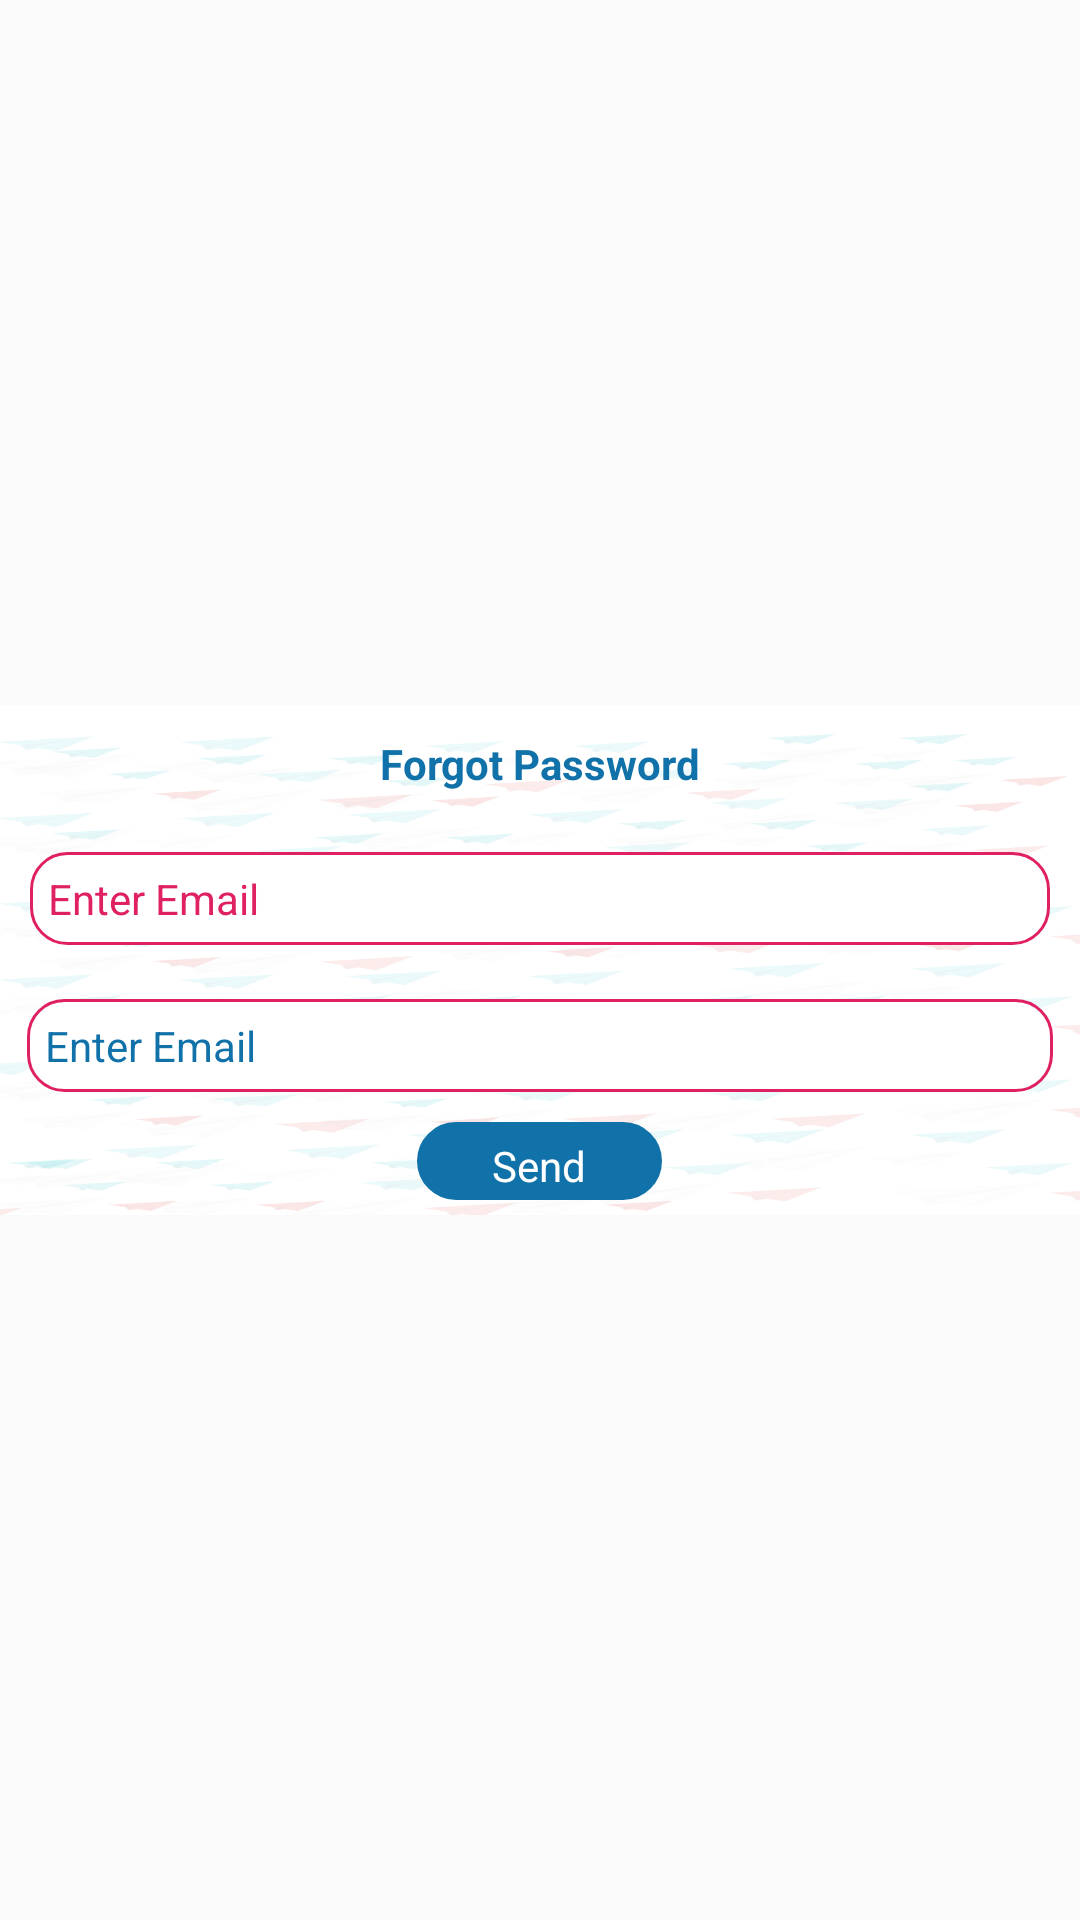

Android layout source for this screen:
<!-- AndroidManifest.xml: application theme AppTheme -->
<!-- res/layout/activity_forgot_pass.xml -->
<?xml version="1.0" encoding="utf-8"?>
<RelativeLayout xmlns:android="http://schemas.android.com/apk/res/android"
    xmlns:app="http://schemas.android.com/apk/res-auto"
    android:orientation="vertical"
    android:layout_width="match_parent"
  android:layout_margin="10dp"
    android:layout_height="wrap_content">
    <RelativeLayout
        android:layout_width="match_parent"
        android:layout_marginBottom="10dp"

        android:background="@drawable/bgwall"
        android:layout_centerInParent="true"
        android:layout_height="170dp">
    <TextView
        android:layout_width="wrap_content"
        android:layout_height="wrap_content"
        android:text="Forgot Password"
        android:layout_centerHorizontal="true"
        android:textColor="#1171a9"
        android:textStyle="bold"
        android:layout_marginTop="10dp"
        android:id="@+id/for_text"
        android:layout_marginBottom="10dp"
        android:textAppearance="?android:attr/textAppearanceSmall"

        />

   <ImageView
       android:layout_width="wrap_content"
       android:layout_height="wrap_content"
       android:id="@+id/for_logo"
       android:layout_centerHorizontal="true"
     android:layout_below="@+id/for_text"

       />

    <TextView
        android:layout_width="wrap_content"
        android:layout_height="wrap_content"
        android:layout_centerHorizontal="true"
        android:layout_marginTop="10dp"
        android:ems="5"
        android:padding="5dp"
        android:gravity="center"
        android:textAllCaps="false"
        android:text="Send"
        android:id="@+id/for_buttoun"
        android:textColor="@color/white"
        android:textAppearance="?android:attr/textAppearanceSmall"
        android:background="@drawable/buttoun_custoum"
        android:layout_below="@+id/for_edit1"
        android:layout_marginBottom="5dp"
        />

    <EditText
        android:layout_width="match_parent"
        android:layout_height="wrap_content"
        android:background="@drawable/edit"
        android:layout_marginLeft="40dp"
        android:padding="6dp"
        android:layout_margin="10dp"
        android:id="@+id/for_edit"
        android:singleLine="true"
        android:textColor="@color/app_bottom_color_gray"
        android:inputType="textAutoComplete"
        android:textColorHint="@color/colortabs"
        android:imeOptions="actionNext"
        android:hint="Enter Email"
        android:textAppearance="?android:attr/textAppearanceSmall"
        android:layout_marginRight="18dp"
        android:layout_below="@+id/for_logo"
        android:layout_centerHorizontal="true" />
        <EditText
            android:layout_width="match_parent"
            android:layout_height="wrap_content"
            android:background="@drawable/edit"
            android:inputType="textAutoComplete"
            android:padding="6dp"
            android:textColor="@color/app_bottom_color_gray"
            android:layout_marginTop="8dp"
            android:imeOptions="actionDone"
            android:id="@+id/for_edit1"
            android:textColorHint="#1171a9"
            android:hint="Enter Email"
            android:textAppearance="?android:attr/textAppearanceSmall"
            android:layout_marginRight="18dp"
            android:layout_below="@+id/for_edit"
            android:layout_centerHorizontal="true" />
    </RelativeLayout>




</RelativeLayout>
<!-- resources referenced by this layout -->
<resources>
  <color name="app_bottom_color_gray">#848080</color>
  <color name="colortabs">#df2063</color>
  <color name="white">#FFFFFF</color>
  <!-- drawable bgwall: png bitmap (drawable, 197038 bytes) -->
  <!-- drawable buttoun_custoum (drawable) -->
  <?xml version="1.0" encoding="utf-8"?>
  <shape xmlns:android="http://schemas.android.com/apk/res/android"
      android:shape="rectangle" >
      <stroke android:width="1dp"
          android:color="#1171a9" />
      <gradient
          android:endColor="#1171a9"
          android:startColor="#1171a9" />
  
      <corners
  android:radius="20dp"
          />
  
  </shape>
  <!-- drawable edit (drawable) -->
  <?xml version="1.0" encoding="utf-8"?>
  <shape xmlns:android="http://schemas.android.com/apk/res/android"
      android:shape="rectangle" >
      <stroke android:width="1dp"
          android:color="@color/colortabs" />
      <gradient
  
          android:endColor="#fff"
          android:startColor="#fff" />
  
      <corners
         android:radius="12dp"
          />
  </shape>
  <style name="AppTheme" parent="Theme.AppCompat.Light.NoActionBar">
          
          <item name="colorPrimary">@color/colortabs</item>
          <item name="colorPrimaryDark">@color/colortabs</item>
          <item name="android:actionButtonStyle">@style/MyActionButtonStyle</item>
          <item name="colorAccent">@color/colortabs</item>
      </style>
  <style name="MyActionButtonStyle" parent="AppTheme">
          <item name="android:minWidth">15dp</item>
          <item name="android:padding">15dp</item>
      </style>
</resources>
